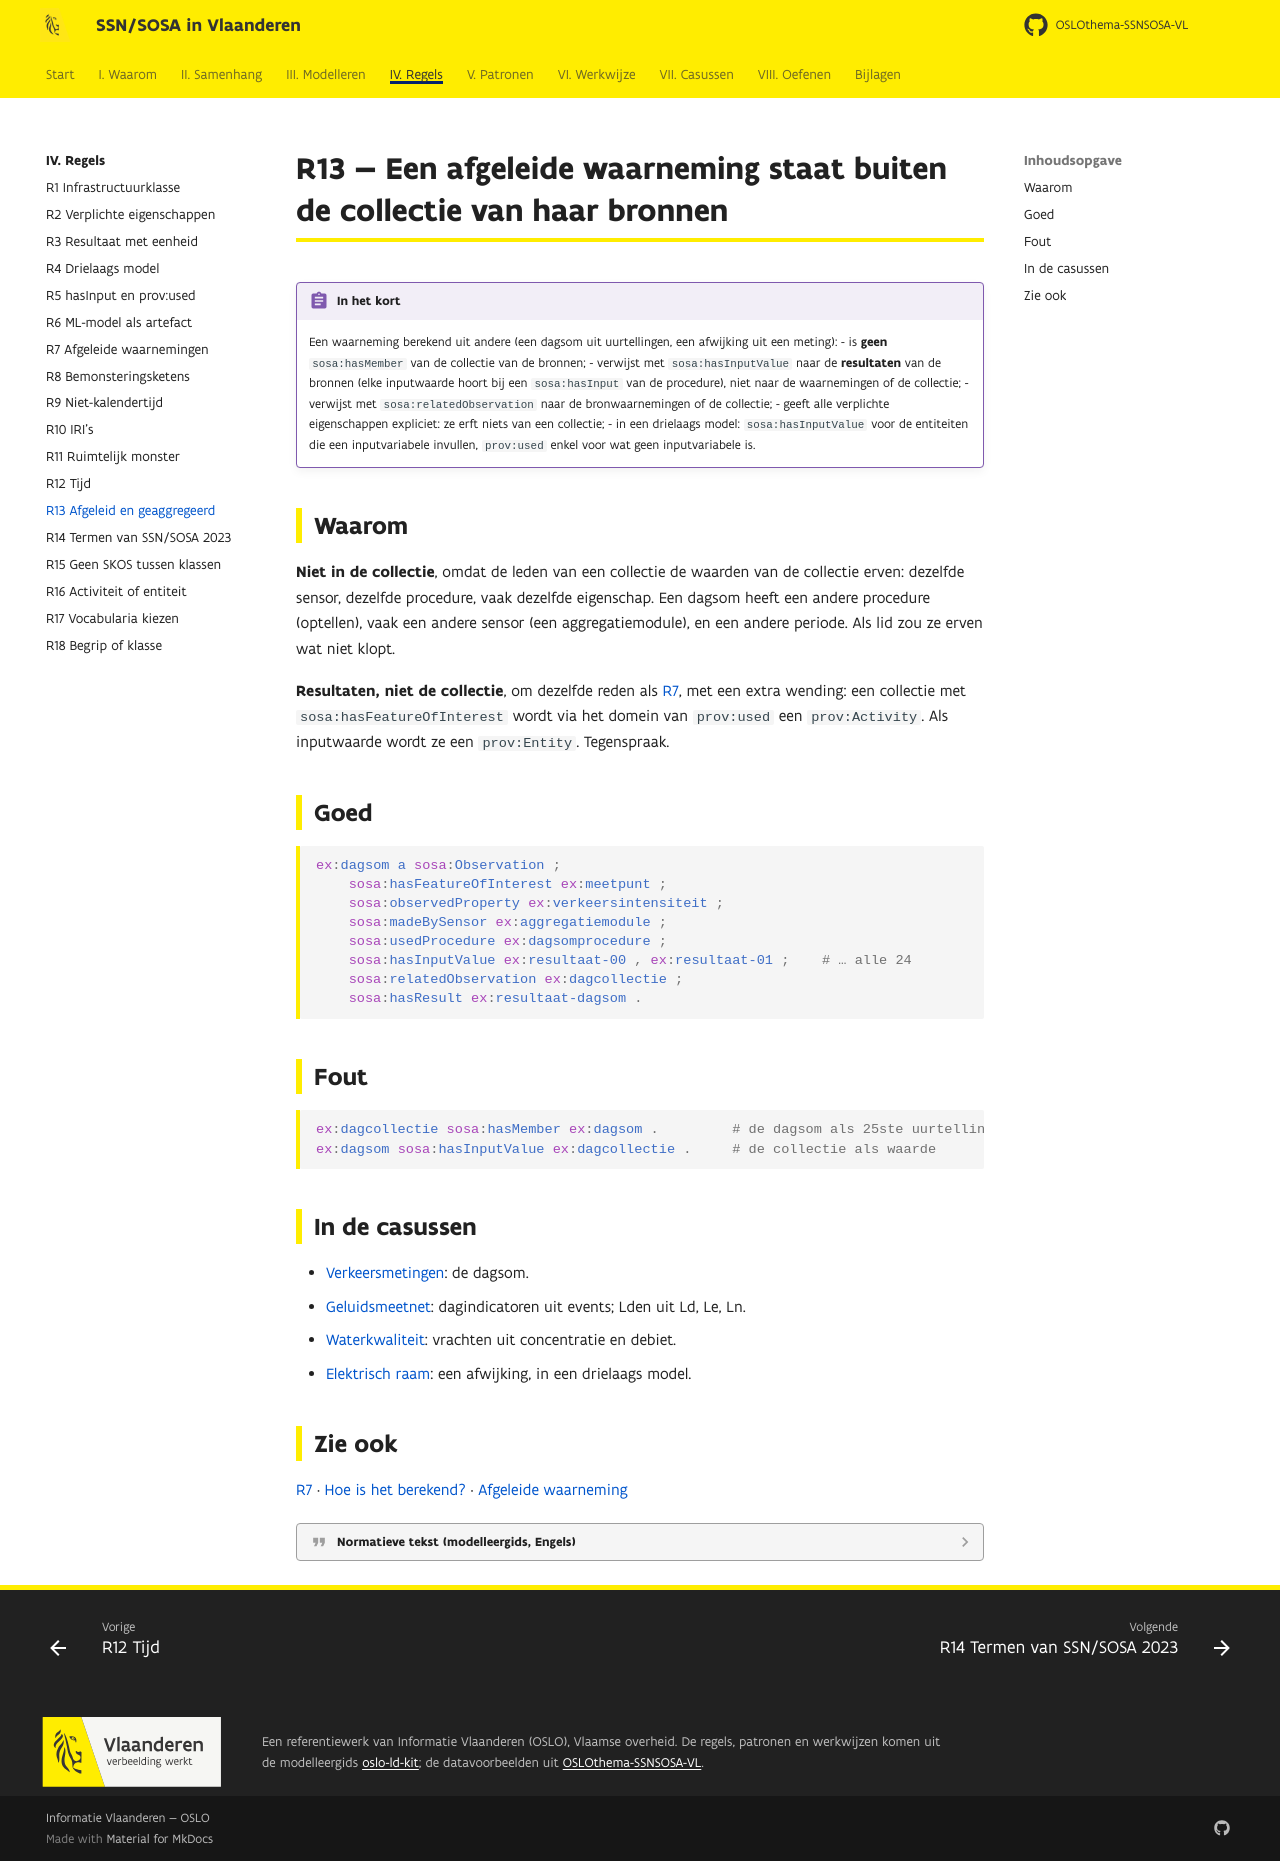

repository: Informatievlaanderen/OSLOthema-SSNSOSA-VL · page: regels/r13/index.html · generator: mkdocs

# R13 — Een afgeleide waarneming staat buiten de collectie van haar bronnen

!!! regel "In het kort"
    Een waarneming berekend uit andere (een dagsom uit uurtellingen, een afwijking uit een
    meting):
    - is **geen** `sosa:hasMember` van de collectie van de bronnen;
    - verwijst met `sosa:hasInputValue` naar de **resultaten** van de bronnen (elke inputwaarde
      hoort bij een `sosa:hasInput` van de procedure), niet naar de waarnemingen of de collectie;
    - verwijst met `sosa:relatedObservation` naar de bronwaarnemingen of de collectie;
    - geeft alle verplichte eigenschappen expliciet: ze erft niets van een collectie;
    - in een drielaags model: `sosa:hasInputValue` voor de entiteiten die een inputvariabele
      invullen, `prov:used` enkel voor wat geen inputvariabele is.

## Waarom

**Niet in de collectie**, omdat de leden van een collectie de waarden van de collectie erven:
dezelfde sensor, dezelfde procedure, vaak dezelfde eigenschap. Een dagsom heeft een andere
procedure (optellen), vaak een andere sensor (een aggregatiemodule), en een andere periode. Als lid
zou ze erven wat niet klopt.

**Resultaten, niet de collectie**, om dezelfde reden als [R7](r07.md), met een extra wending: een
collectie met `sosa:hasFeatureOfInterest` wordt via het domein van `prov:used` een
`prov:Activity`. Als inputwaarde wordt ze een `prov:Entity`. Tegenspraak.

## Goed

```turtle
ex:dagsom a sosa:Observation ;
    sosa:hasFeatureOfInterest ex:meetpunt ;
    sosa:observedProperty ex:verkeersintensiteit ;
    sosa:madeBySensor ex:aggregatiemodule ;
    sosa:usedProcedure ex:dagsomprocedure ;
    sosa:hasInputValue ex:resultaat-00 , ex:resultaat-01 ;    # … alle 24
    sosa:relatedObservation ex:dagcollectie ;
    sosa:hasResult ex:resultaat-dagsom .
```

## Fout

```turtle
ex:dagcollectie sosa:hasMember ex:dagsom .         # de dagsom als 25ste uurtelling
ex:dagsom sosa:hasInputValue ex:dagcollectie .     # de collectie als waarde
```

## In de casussen

- [Verkeersmetingen](../casussen/verkeersmetingen.md): de dagsom.
- [Geluidsmeetnet](../casussen/geluidsmeetnet.md): dagindicatoren uit events; Lden uit Ld, Le, Ln.
- [Waterkwaliteit](../casussen/waterkwaliteit.md): vrachten uit concentratie en debiet.
- [Elektrisch raam](../casussen/elektrisch-raam.md): een afwijking, in een drielaags model.

## Zie ook

[R7](r07.md) · [Hoe is het berekend?](../modelleren/afgeleid.md) · [Afgeleide waarneming](../patronen/afgeleide-waarneming.md)

??? quote "Normatieve tekst (modelleergids, Engels)"

    --8<-- "kit/R13.md"
